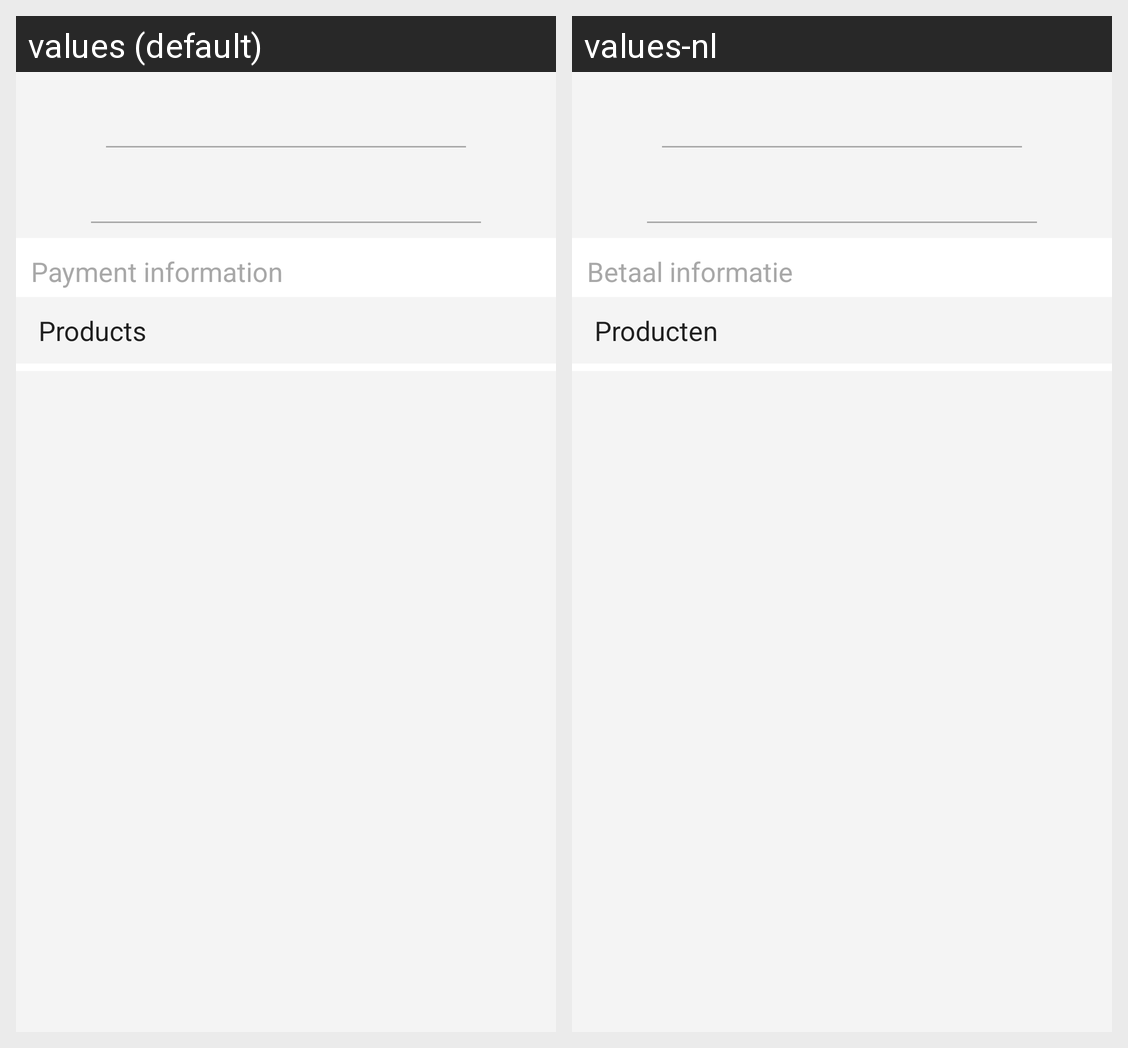

The Android screen above is rendered under two locales of the same app. Produce the string resources it draws, with the default and per-locale values.
Android screen res/layout/order_history_details.xml rendered under 2 locales, left to right: values (default), values-nl. Device: Nexus 5 (rendered at 1080×1920; each locale shown at half size, 540×960, under a caption strip naming it); theme Theme.MaterialComponents.DayNight.NoActionBar.
Strings drawn on this screen, with the default value and each locale's value (text and hints the layout hard-codes, and strings that could not be matched under every locale, appear in the picture but are not listed):

paymentinformation
  values: Payment information
  values-nl: Betaal informatie

products
  values: Products
  values-nl: Producten
